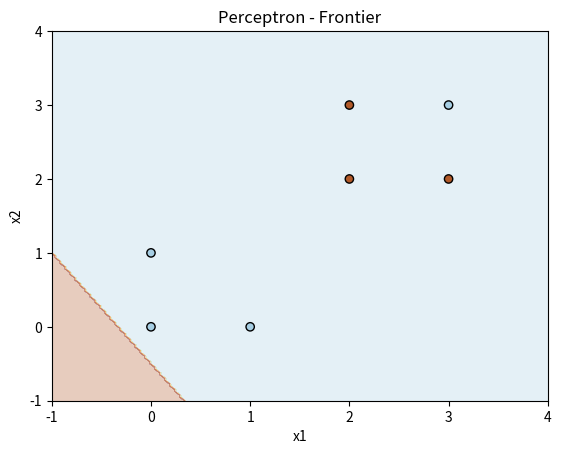

Write Python code to recreate this figure.
import numpy as np
import matplotlib.pyplot as plt

# Data
X = np.array([
    [0,0],
    [0,1],
    [1,0],
    [2,2],
    [2,3],
    [3,2],
    [3,3]
])
y = np.array([0,0,0,1,1,1,0])

# Perceptron
class Perceptron:
    def __init__(self, lr=1.0, epochs=20):
        self.lr = lr
        self.epochs = epochs
        self.w = None
        self.b = None
    
    def activation(self, z):
        return 1 if z >= 0 else 0

    def fit(self, X, y):
        n_samples, n_features = X.shape
        self.w = np.zeros(n_features)
        self.b = 0

        for epoch in range(self.epochs):
            errors = 0
            for xi, target in zip(X, y):
                z = np.dot(xi, self.w) + self.b
                y_pred = self.activation(z)
                update = self.lr * (target-y_pred)
                
                if update != 0:
                    errors += 1

                self.w += update*xi
                self.b += update
            print(f"Epoch {epoch+1}: errors = {errors}")
            if errors == 0:
                break

    def predict(self, X):
        return np.array([self.activation(np.dot(xi, self.w)+self.b) for xi in X])

# Training
perceptron = Perceptron(lr=1, epochs=20)
perceptron.fit(X, y)

print("Final weights: ", perceptron.w)
print("Final bias: ", perceptron.b)

# Predicts
y_pred = perceptron.predict(X)
print("Training predicts: ", y_pred)

# Graphic
x_min, x_max = X[:,0].min()-1, X[:,0].max()+1
y_min, y_max = X[:,1].min()-1, X[:,1].max()+1

xx, yy = np.meshgrid(np.linspace(x_min, x_max, 200), np.linspace(y_min, y_max, 200))
Z = perceptron.predict(np.c_[xx.ravel(), yy.ravel()])
Z = Z.reshape(xx.shape)

plt.contourf(xx, yy, Z, alpha=0.3, cmap=plt.cm.Paired)
plt.scatter(X[:,0], X[:,1], c=y, edgecolors='k', cmap=plt.cm.Paired)
plt.xlabel("x1")
plt.ylabel("x2")
plt.title("Perceptron - Frontier")
plt.show()